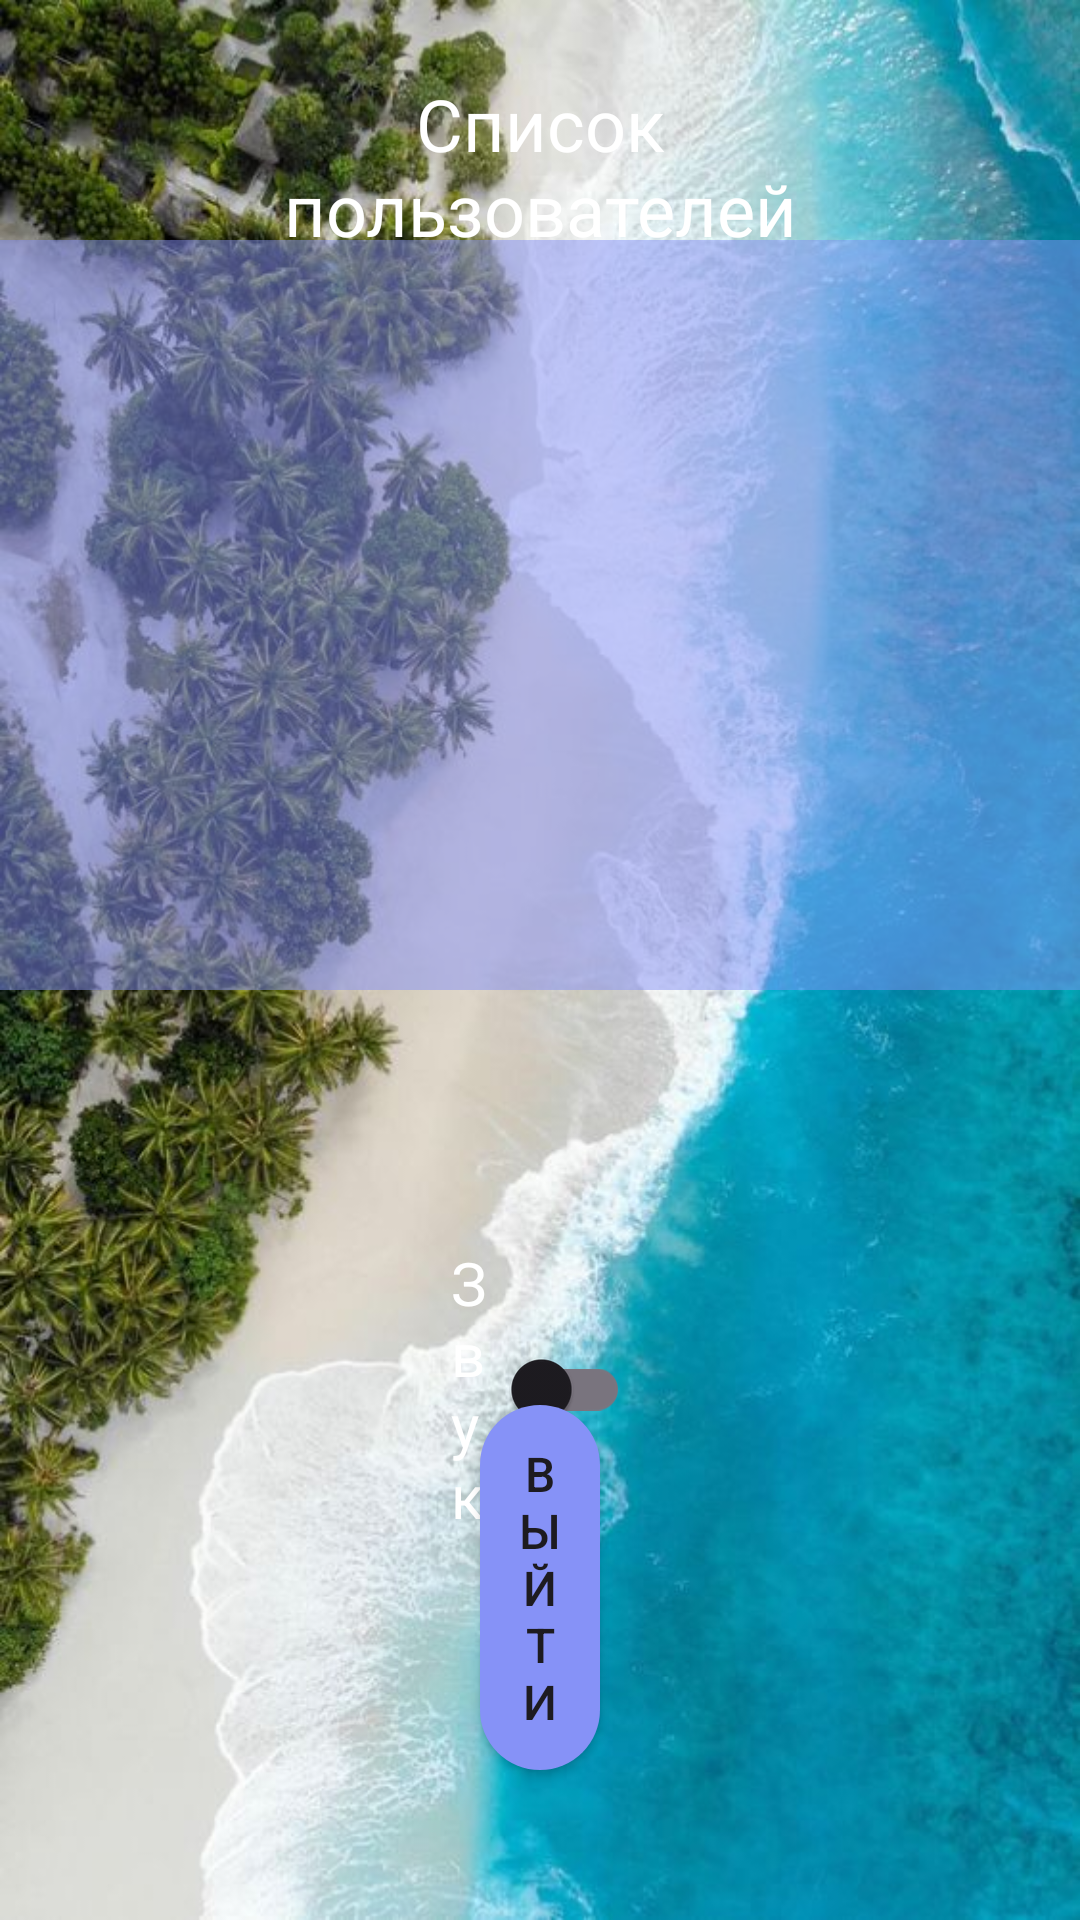

Android layout source for this screen:
<!-- AndroidManifest.xml: application theme Theme.Kursovaya -->
<!-- res/layout/fragment_admin.xml -->
<?xml version="1.0" encoding="utf-8"?>
<RelativeLayout xmlns:android="http://schemas.android.com/apk/res/android"
    android:layout_width="match_parent"
    android:layout_height="match_parent"
    android:background="@drawable/bg"
    android:gravity="center">

    <TextView
        android:layout_width="wrap_content"
        android:layout_height="wrap_content"
        android:layout_alignParentStart="true"
        android:layout_alignParentEnd="true"
        android:layout_marginStart="50dp"
        android:layout_marginTop="25dp"
        android:layout_marginEnd="50dp"
        android:gravity="center"
        android:text="Список пользователей"
        android:textColor="@color/white"
        android:textSize="24sp" />

    <FrameLayout
        android:layout_width="match_parent"
        android:layout_height="match_parent">

        <ListView
            android:id="@+id/listView"
            android:layout_width="match_parent"
            android:layout_height="250dp"
            android:layout_marginTop="80dp"
            android:background="@color/transparent_color"
            android:padding="16dp" />


        <ImageView
            android:id="@+id/imageView"
            android:layout_width="200dp"
            android:layout_height="200dp"
            android:layout_gravity="center|end"
            android:layout_marginTop="80dp"
            android:layout_marginEnd="15dp"
            android:src="@raw/enot"
            android:visibility="gone" />

    </FrameLayout>

    <androidx.appcompat.widget.SwitchCompat
        android:id="@+id/switch_sound"
        android:layout_width="wrap_content"
        android:layout_height="wrap_content"
        android:layout_alignParentStart="true"
        android:layout_alignParentEnd="true"
        android:layout_alignParentBottom="true"
        android:layout_marginStart="150dp"
        android:layout_marginLeft="20dp"
        android:layout_marginEnd="150dp"
        android:layout_marginBottom="128dp"
        android:checked="false"
        android:text="Звук"
        android:textColor="@color/white"
        android:textSize="20dp" />

    <Button
        android:id="@+id/logout"
        android:layout_width="wrap_content"
        android:layout_height="wrap_content"
        android:layout_alignParentStart="true"
        android:layout_alignParentEnd="true"
        android:layout_alignParentBottom="true"
        android:layout_marginStart="160dp"
        android:layout_marginEnd="160dp"
        android:layout_marginBottom="50dp"
        android:background="@drawable/rounded_button"
        android:padding="12dp"
        android:text="Выйти"
        android:textSize="16sp" />

</RelativeLayout>
<!-- resources referenced by this layout -->
<resources>
  <color name="transparent_color">#808692f7</color>
  <color name="white">#FFFFFFFF</color>
  <!-- drawable bg: jpeg bitmap (drawable, 96849 bytes) -->
  <!-- drawable rounded_button (drawable) -->
  <?xml version="1.0" encoding="utf-8"?>
  <shape xmlns:android="http://schemas.android.com/apk/res/android" android:shape="rectangle">
      <corners android:radius="20dp"/>
      <solid android:color="@color/lavender"/>
  </shape>
  <style name="Theme.Kursovaya" parent="Base.Theme.Kursovaya" />
  <color name="lavender">#8692f7</color>
  <style name="Base.Theme.Kursovaya" parent="Theme.Material3.DayNight.NoActionBar">
          <item name="colorPrimary">@color/lavender</item>
          <item name="colorPrimaryVariant">@color/lavender</item>
          <item name="colorOnPrimary">@color/white</item>
  
          <item name="colorSecondary">@color/teal_200</item>
          <item name="colorSecondaryVariant">@color/teal_700</item>
          <item name="colorOnSecondary">@color/black</item>
  
          <item name="android:statusBarColor">?attr/colorPrimaryVariant</item>
      </style>
  <color name="teal_200">#FF03DAC5</color>
  <color name="teal_700">#FF018786</color>
  <color name="black">#FF000000</color>
</resources>
